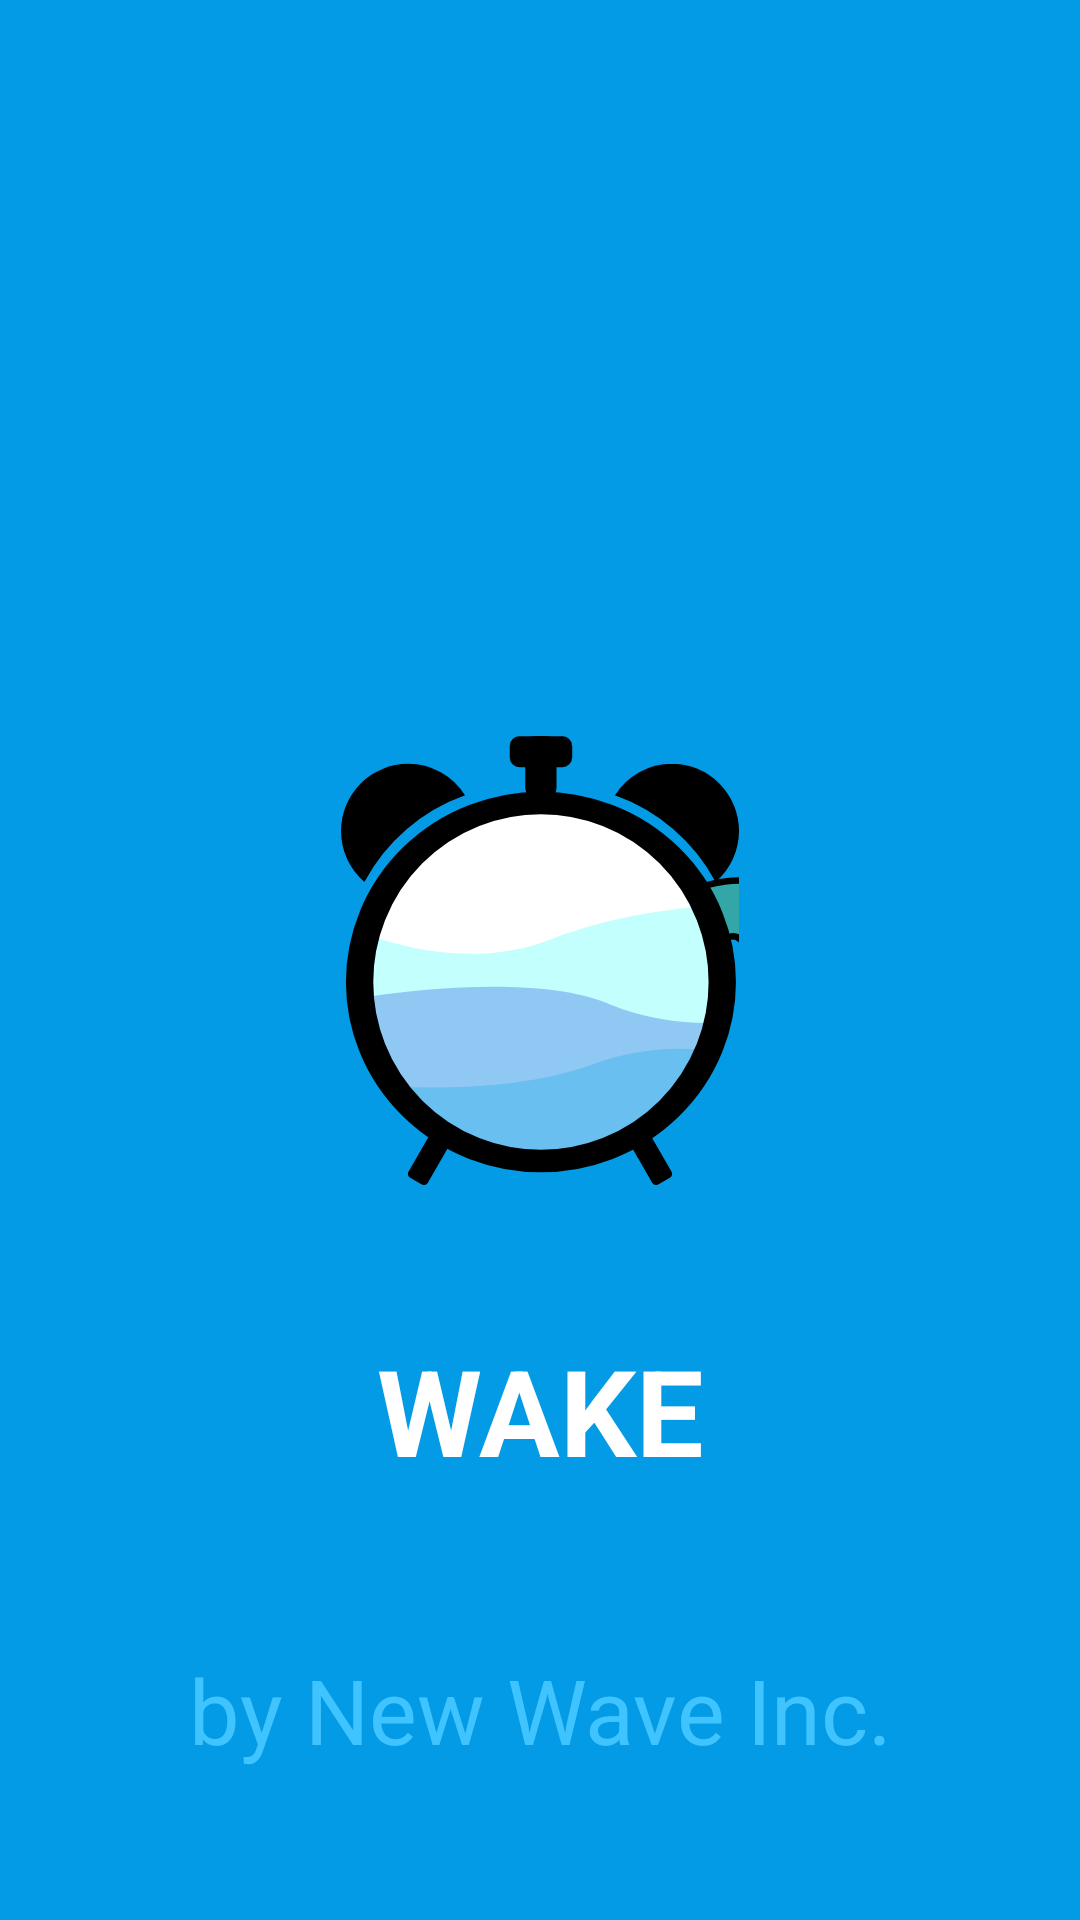

Write the Android layout XML for this screen, with the resource values it uses.
<!-- AndroidManifest.xml: application theme Theme.MAMN01_project.Fullscreen -->
<!-- res/layout/activity_main.xml -->
<?xml version="1.0" encoding="utf-8"?>
<FrameLayout xmlns:android="http://schemas.android.com/apk/res/android"
    xmlns:app="http://schemas.android.com/apk/res-auto"
    xmlns:tools="http://schemas.android.com/tools"
    android:layout_width="match_parent"
    android:layout_height="match_parent"
    android:background="@color/light_blue_600"
    android:theme="@style/ThemeOverlay.MAMN01_project.FullscreenContainer"
    tools:context=".MainActivity">

    
    <TextView
        android:id="@+id/fullscreen_content"
        android:layout_width="match_parent"
        android:layout_height="match_parent"
        android:gravity="center"
        android:keepScreenOn="true"
        android:paddingTop="300dp"
        android:text="@string/title_main"
        android:textColor="@color/white"
        android:textSize="40sp"
        android:textStyle="bold" />

    <TextView
        android:id="@+id/fullscreen_subcontent"
        android:layout_width="match_parent"
        android:layout_height="match_parent"
        android:gravity="center|bottom"
        android:keepScreenOn="true"
        android:paddingBottom="50dp"
        android:text="@string/title_sub"
        android:textColor="?attr/fullscreenTextColor"
        android:textSize="30sp" />


    <RelativeLayout xmlns:android="http://schemas.android.com/apk/res/android"
        android:id="@+id/RelativeLayout01"
        android:layout_width="match_parent"
        android:layout_height="match_parent">

        <ImageView
            android:id="@+id/imageView2"
            android:layout_width="wrap_content"
            android:layout_height="match_parent"
            android:layout_centerInParent="true"
            android:contentDescription="logo"
            app:srcCompat="@drawable/logo_wave" />
    </RelativeLayout>

    


</FrameLayout>
<!-- resources referenced by this layout -->
<resources>
  <color name="light_blue_600">#FF039BE5</color>
  <color name="white">#FFFFFFFF</color>
  <!-- drawable logo_wave: vector/xml drawable (drawable, 5528 chars, omitted) -->
  <string name="title_main">WAKE</string>
  <string name="title_sub">by New Wave Inc.</string>
  <style name="ThemeOverlay.MAMN01_project.FullscreenContainer" parent="">
          <item name="fullscreenBackgroundColor">@color/light_blue_600</item>
          <item name="fullscreenTextColor">@color/light_blue_A200</item>
      </style>
  <style name="Theme.MAMN01_project.Fullscreen" parent="Theme.MAMN01_project">
          <item name="android:actionBarStyle">
              @style/Widget.Theme.MAMN01_project.ActionBar.Fullscreen
          </item>
          <item name="android:windowActionBarOverlay">true</item>
          <item name="android:windowBackground">@null</item>
      </style>
  <color name="light_blue_A200">#FF40C4FF</color>
  <style name="Theme.MAMN01_project" parent="Theme.MaterialComponents.DayNight.DarkActionBar">
          
          <item name="colorPrimary">@color/purple_500</item>
          <item name="colorPrimaryVariant">@color/purple_700</item>
          <item name="colorOnPrimary">@color/white</item>
          
          <item name="colorSecondary">@color/teal_200</item>
          <item name="colorSecondaryVariant">@color/teal_700</item>
          <item name="colorOnSecondary">@color/black</item>
          
          <item name="android:statusBarColor">@color/nw_primary</item>
          
      </style>
  <style name="Widget.Theme.MAMN01_project.ActionBar.Fullscreen" parent="Widget.AppCompat.ActionBar">
          <item name="android:background">@color/black_overlay</item>
      </style>
  <color name="purple_500">#FF6200EE</color>
  <color name="purple_700">#FF3700B3</color>
  <color name="teal_200">#FF03DAC5</color>
  <color name="teal_700">#FF018786</color>
  <color name="black">#FF000000</color>
  <color name="nw_primary">#90C8F4</color>
  <color name="black_overlay">#66000000</color>
</resources>
